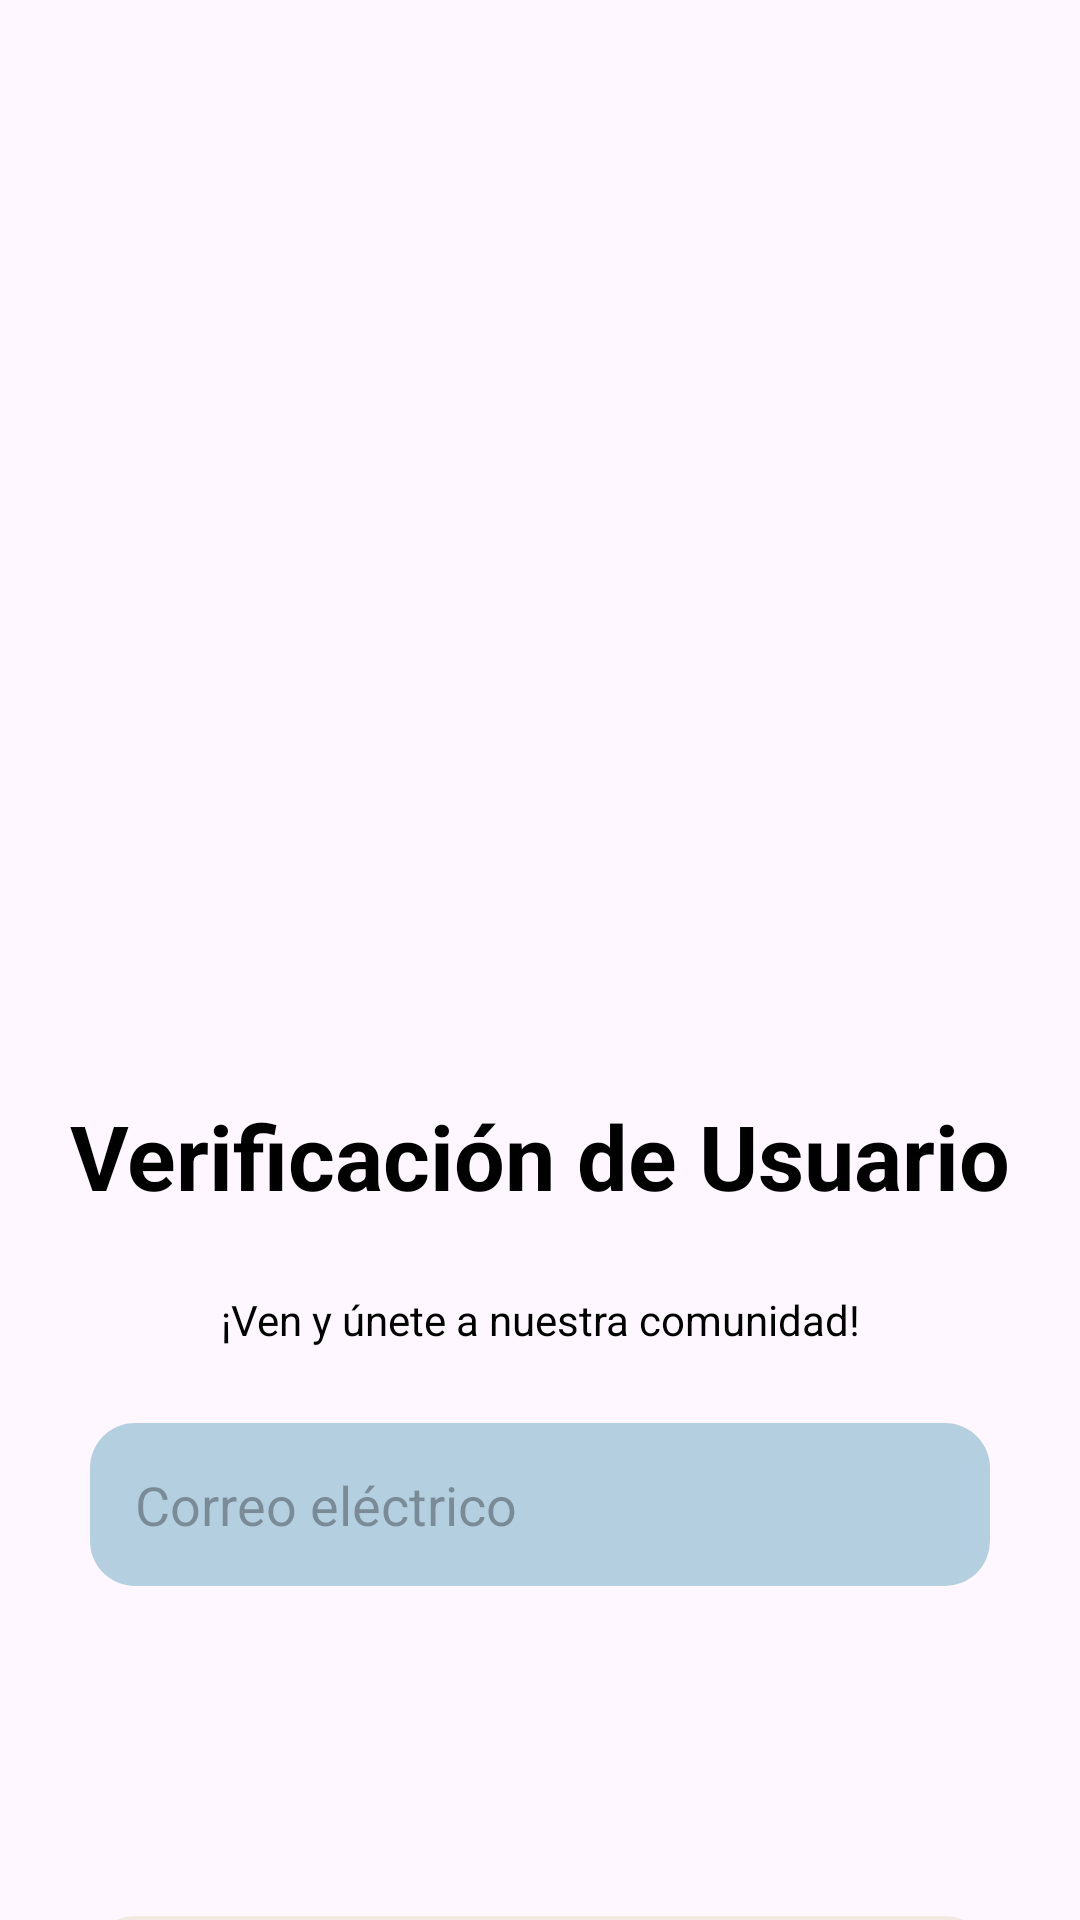

Write the Android layout XML for this screen, with the resource values it uses.
<!-- AndroidManifest.xml: application theme Theme.NivelacionApp -->
<!-- res/layout/activity_verificacion.xml -->
<?xml version="1.0" encoding="utf-8"?>
<androidx.constraintlayout.widget.ConstraintLayout xmlns:android="http://schemas.android.com/apk/res/android"
    xmlns:app="http://schemas.android.com/apk/res-auto"
    xmlns:tools="http://schemas.android.com/tools"
    android:id="@+id/main"
    android:background="@drawable/inicio_salar"
    android:layout_width="match_parent"
    android:layout_height="match_parent"
    tools:context=".activities.verificacion_activity">

    <ImageView
        android:id="@+id/postal"
        android:layout_width="wrap_content"
        android:layout_height="325dp"
        android:src="@drawable/postal_salar"
        android:layout_marginTop="40dp"
        app:layout_constraintEnd_toEndOf="parent"
        app:layout_constraintStart_toStartOf="parent"
        app:layout_constraintTop_toTopOf="parent" />

    <LinearLayout
        android:id="@+id/titulos"
        android:layout_width="match_parent"
        android:layout_height="wrap_content"
        android:orientation="vertical"
        app:layout_constraintEnd_toEndOf="parent"
        app:layout_constraintStart_toStartOf="parent"
        app:layout_constraintTop_toBottomOf="@+id/postal">

        <TextView
            android:id="@+id/tvTitulo"
            android:layout_width="match_parent"
            android:layout_height="wrap_content"
            android:text="Verificación de Usuario"
            android:textAlignment="center"
            android:textColor="@color/black"
            android:textStyle="bold"
            android:textSize="30sp"
            android:layout_marginStart="20dp"
            android:layout_marginEnd="20dp" />

        <TextView
            android:id="@+id/tvSubtitulo"
            android:layout_width="match_parent"
            android:layout_height="wrap_content"
            android:text="¡Ven y únete a nuestra comunidad!"
            android:textAlignment="center"
            android:textColor="@color/black"
            android:textSize="14sp"
            android:layout_marginTop="25dp"
            android:layout_marginStart="20dp"
            android:layout_marginEnd="20dp" />
    </LinearLayout>

    <LinearLayout
        android:id="@+id/editText"
        android:layout_width="match_parent"
        android:layout_height="wrap_content"
        android:orientation="vertical"
        app:layout_constraintEnd_toEndOf="parent"
        app:layout_constraintStart_toStartOf="parent"
        app:layout_constraintTop_toBottomOf="@+id/titulos">

        <EditText
            android:layout_width="match_parent"
            android:layout_height="wrap_content"
            android:hint="Correo eléctrico"
            android:padding="15dp"
            android:background="@drawable/fondo_edit_text"
            android:layout_marginTop="25dp"
            android:layout_marginStart="30dp"
            android:layout_marginEnd="30dp"/>
    </LinearLayout>

    <LinearLayout
        android:layout_width="match_parent"
        android:layout_height="wrap_content"
        android:orientation="vertical"
        app:layout_constraintEnd_toEndOf="parent"
        app:layout_constraintStart_toStartOf="parent"
        app:layout_constraintTop_toBottomOf="@+id/editText">

        <androidx.appcompat.widget.AppCompatButton
            android:layout_width="match_parent"
            android:layout_height="wrap_content"
            android:text="ENVIAR"
            android:textSize="20sp"
            android:textStyle="bold"
            android:padding="20dp"
            android:background="@drawable/fondo_btn_ingresar"
            android:layout_marginStart="30dp"
            android:layout_marginEnd="30dp"
            android:layout_marginTop="110dp"/>
    </LinearLayout>

</androidx.constraintlayout.widget.ConstraintLayout>
<!-- resources referenced by this layout -->
<resources>
  <color name="black">#000000</color>
  <!-- drawable fondo_btn_ingresar (drawable) -->
  <?xml version="1.0" encoding="utf-8"?>
  <shape xmlns:android="http://schemas.android.com/apk/res/android"
      android:shape="rectangle">
      <solid android:color="@color/caqui2_transparente"/>
      <corners android:topLeftRadius="15dp"
          android:topRightRadius="15dp"/>
  </shape>
  <!-- drawable fondo_edit_text (drawable) -->
  <?xml version="1.0" encoding="utf-8"?>
  <shape xmlns:android="http://schemas.android.com/apk/res/android"
      android:shape="rectangle">
      <solid android:color="@color/celeste_trans"/>
      <corners android:radius="15dp"/>
  </shape>
  <style name="Theme.NivelacionApp" parent="Base.Theme.NivelacionApp" />
  <color name="caqui2_transparente">#80e5ddc5</color>
  <color name="celeste_trans">#806ca9c2</color>
  <style name="Base.Theme.NivelacionApp" parent="Theme.Material3.DayNight.NoActionBar">
          
          
      </style>
</resources>
